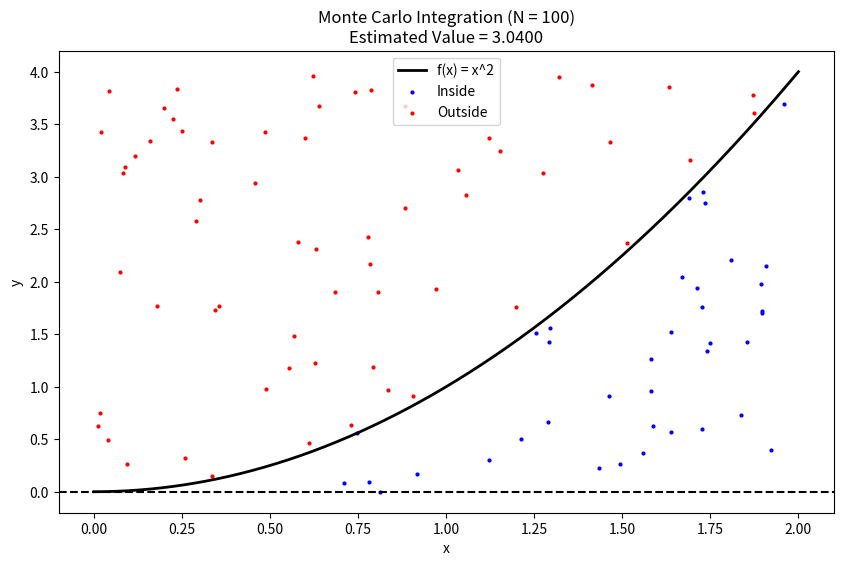

Source code (Python):
import numpy as np
import matplotlib.pyplot as plt

def f(x):
    # Definisikan fungsi yang ingin diintegralkan, misalnya f(x) = x^2
    return x**2

def monte_carlo_integral(f, a, b, N):
    # Cari nilai maksimum fungsi pada selang [a, b] untuk menentukan tinggi kotak
    # Kita gunakan sampel linear untuk mengestimasi nilai maksimum f(x)
    x_vals = np.linspace(a, b, 1000)
    y_vals = f(x_vals)
    y_max = np.max(y_vals)
    y_min = min(0, np.min(y_vals)) # Mengakomodasi jika ada nilai negatif

    # Generate N titik acak
    x_rand = np.random.uniform(a, b, N)
    y_rand = np.random.uniform(y_min, y_max, N)

    # Evaluasi fungsi pada titik x_rand
    f_val = f(x_rand)

    # Tentukan titik mana saja yang berada di bawah kurva
    # Untuk fungsi positif:
    under_curve = (y_rand >= 0) & (y_rand <= f_val)
    # Untuk fungsi negatif:
    above_curve = (y_rand < 0) & (y_rand >= f_val)

    inside = under_curve | above_curve

    # Hitung luas area kotak
    area_box = (b - a) * (y_max - y_min)

    # Estimasi integral (luas di bawah kurva)
    # Titik di atas kurva negatif bernilai mengurangi hasil integral
    integral_est = area_box * (np.sum(under_curve) - np.sum(above_curve)) / N

    # Visualisasi
    plt.figure(figsize=(10, 6))
    plt.plot(x_vals, y_vals, color='black', linewidth=2, label='f(x) = x^2')
    plt.scatter(x_rand[inside], y_rand[inside], color='blue', s=4, label='Inside')
    plt.scatter(x_rand[~inside], y_rand[~inside], color='red', s=4, label='Outside')
    plt.axhline(0, color='black', linestyle='--')
    plt.legend()
    plt.title(f'Monte Carlo Integration (N = {N})\nEstimated Value = {integral_est:.4f}')
    plt.xlabel('x')
    plt.ylabel('y')
    plt.show()

    return integral_est

# Parameter
a = 0
b = 2
N = 100

hasil = monte_carlo_integral(f, a, b, N)
print(f"Hasil Estimasi Integral: {hasil}")
# Nilai eksak integral x^2 dari 0 ke 2 adalah 8/3 = 2.6667
print(f"Nilai Eksak: {8/3:.4f}")
